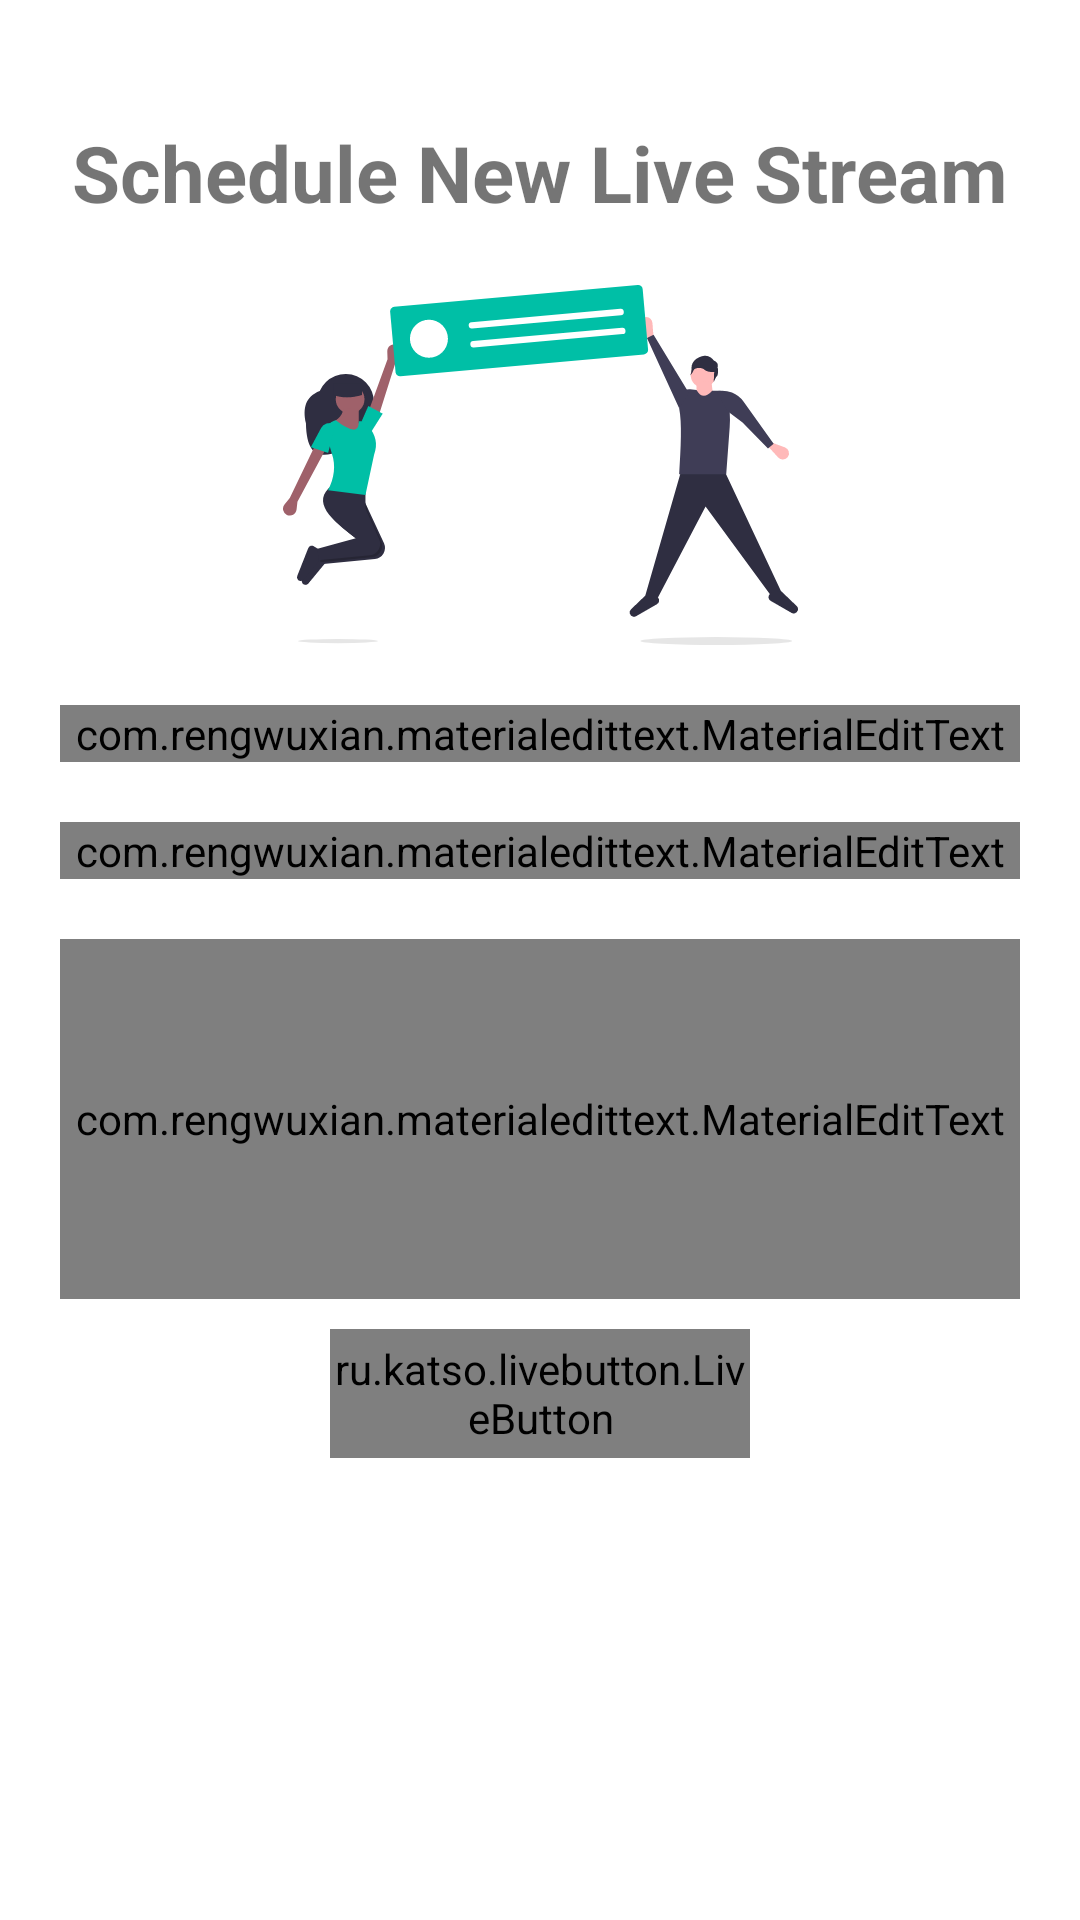

Produce the Android XML layout that renders to this screen, including the resource entries it uses.
<!-- AndroidManifest.xml: application theme AppTheme -->
<!-- res/layout/dialog_add_live_event.xml -->
<?xml version="1.0" encoding="utf-8"?>
<LinearLayout xmlns:android="http://schemas.android.com/apk/res/android"
    xmlns:app="http://schemas.android.com/apk/res-auto"
    xmlns:tools="http://schemas.android.com/tools"
    android:id="@+id/parentAddAnnouncementDialog"
    android:layout_width="match_parent"
    android:layout_height="wrap_content"
    android:padding="10dp">

    <RelativeLayout
        android:id="@+id/parentRelLayout"
        android:layout_width="match_parent"
        android:layout_height="wrap_content">

        <ProgressBar
            android:id="@+id/progressBar"
            android:layout_width="wrap_content"
            android:layout_height="wrap_content"
            android:layout_centerInParent="true"
            android:layout_centerHorizontal="true"
            android:layout_margin="20dp"
            android:indeterminate="true"
            android:visibility="gone" />

        <ImageView
            android:id="@+id/btnBackArrow"
            android:layout_width="wrap_content"
            android:layout_height="wrap_content"
            android:layout_margin="15dp"
            android:src="@drawable/ic_arrow_back" />


        <TextView
            android:id="@+id/textAnnouncement"
            android:layout_width="wrap_content"
            android:layout_height="wrap_content"
            android:layout_below="@+id/btnBackArrow"
            android:layout_centerHorizontal="true"
            android:text="Schedule New Live Stream"
            android:textSize="26sp"
            android:textStyle="bold" />

        <ImageView
            android:id="@+id/imgAnnounce"
            android:layout_width="match_parent"
            android:layout_height="120dp"
            android:layout_below="@id/textAnnouncement"
            android:layout_marginTop="20dp"
            android:src="@drawable/ic_undraw_happy_announcement_ac67" />


        <com.rengwuxian.materialedittext.MaterialEditText
            android:id="@+id/editTextTitle"
            android:layout_width="match_parent"
            android:layout_height="wrap_content"
            android:layout_below="@id/imgAnnounce"
            android:layout_centerHorizontal="true"
            android:layout_marginStart="10dp"
            android:layout_marginTop="20dp"
            android:layout_marginEnd="10dp"
            android:drawableStart="@drawable/ic_title"
            android:drawablePadding="10dp"
            android:hint="@string/title"
            android:inputType="text"
            android:singleLine="true"
            app:met_floatingLabel="highlight"
            app:met_floatingLabelTextColor="@color/colorAccent"
            app:met_singleLineEllipsis="true"
            app:met_textColorHint="#808080" />

        <com.rengwuxian.materialedittext.MaterialEditText
            android:id="@+id/editTextUrl"
            android:layout_width="match_parent"
            android:layout_height="wrap_content"
            android:layout_below="@id/editTextTitle"
            android:layout_centerHorizontal="true"
            android:layout_marginStart="10dp"
            android:layout_marginTop="20dp"
            android:layout_marginEnd="10dp"
            android:drawableStart="@drawable/ic_title"
            android:drawablePadding="10dp"
            android:hint="URL of Stream"
            android:inputType="text"
            android:singleLine="true"
            app:met_floatingLabel="highlight"
            app:met_floatingLabelTextColor="@color/colorAccent"
            app:met_singleLineEllipsis="true"
            app:met_textColorHint="#808080" />

        <com.rengwuxian.materialedittext.MaterialEditText
            android:id="@+id/editTextDescription"
            android:layout_width="match_parent"
            android:layout_height="120dp"
            android:layout_below="@id/editTextUrl"
            android:layout_centerHorizontal="true"
            android:layout_marginStart="10dp"
            android:layout_marginTop="20dp"
            android:layout_marginEnd="10dp"
            android:drawableStart="@drawable/ic_description"
            android:drawablePadding="10dp"
            android:gravity="top|left"
            android:hint="@string/description"
            android:inputType="textMultiLine"
            android:maxLines="30"
            android:scrollbars="vertical"
            app:met_floatingLabel="highlight"
            app:met_floatingLabelTextColor="@color/colorAccent"
            app:met_textColorHint="#808080"
            tools:ignore="RtlHardcoded" />

        <ru.katso.livebutton.LiveButton xmlns:livebutton="http://schemas.android.com/apk/res-auto"
            android:id="@+id/btnDone2"
            android:layout_width="140dp"
            android:layout_height="43dp"
            android:layout_below="@id/editTextDescription"
            android:layout_centerHorizontal="true"
            android:layout_marginTop="10dp"
            android:layout_marginBottom="10dp"
            android:gravity="center"
            android:inputType="textLongMessage"
            android:text="Done"
            android:textColor="@color/white1"
            android:textSize="18sp"
            android:textStyle="bold"
            livebutton:backgroundColor="@color/button1"
            livebutton:corners="4dp"
            livebutton:normalHeight="6dp"
            livebutton:pressedHeight="2dp"
            livebutton:shadowColor="#47776F" />


    </RelativeLayout>


</LinearLayout>
<!-- resources referenced by this layout -->
<resources>
  <color name="button1">#00BFA6</color>
  <color name="colorAccent">#00BFA6</color>
  <color name="white1">#FCFEFE</color>
  <!-- drawable ic_description: vector/xml drawable (drawable, 4388 chars, omitted) -->
  <!-- drawable ic_title: vector/xml drawable (drawable, 6232 chars, omitted) -->
  <!-- drawable ic_undraw_happy_announcement_ac67: vector/xml drawable (drawable, 7010 chars, omitted) -->
  <string name="description">Description</string>
  <string name="title">Title</string>
  <style name="AppTheme" parent="Theme.MaterialComponents.DayNight.NoActionBar">
          
          <item name="colorPrimary">@color/colorPrimary</item>
          <item name="colorPrimaryDark">@color/colorPrimaryDark</item>
          <item name="colorAccent">@color/colorAccent</item>
          <item name="backgroundColor">#f0f0f0</item>
          <item name="cardBackgroundColor">#ffffff</item>
          <item name="textColor">#808080</item>
          <item name="tintcolor">#000000</item>
          <item name="buttoncolor">#00bfa6</item>
          <item name="drawerArrowStyle">@style/DrawerArrowStyle</item>
          <item name="android:windowAnimationStyle">@style/WindowAnimationTransition</item>
      </style>
  <color name="colorPrimary">#6200EE</color>
  <color name="colorPrimaryDark">#3F3D56</color>
  <style name="DrawerArrowStyle" parent="Widget.AppCompat.DrawerArrowToggle">
          <item name="color">@android:color/white</item>
      </style>
  <style name="WindowAnimationTransition">
          <item name="android:windowEnterAnimation">@android:anim/fade_in</item>
          <item name="android:windowExitAnimation">@android:anim/fade_out</item>
      </style>
</resources>
